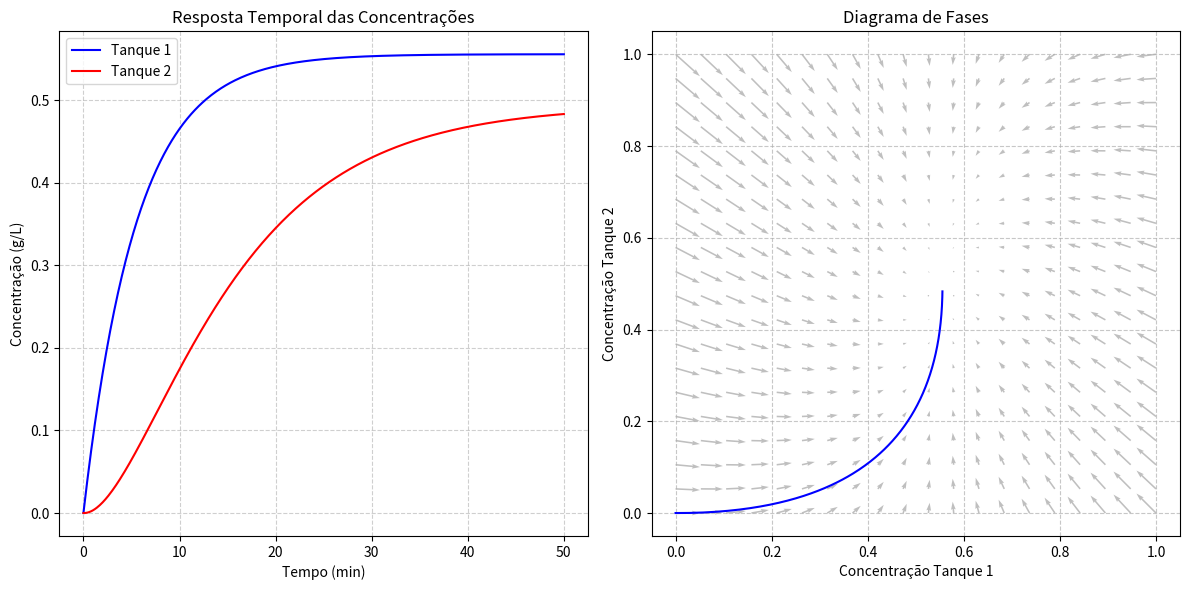

Generate this figure with matplotlib:
import numpy as np
import matplotlib.pyplot as plt


V1 = V2 = 100
Qin = 10
Q12 = 8
Qout = 1
Cin = 1


C1_0 = 0
C2_0 = 0


ti = 0
tf = 50
dt = 0.1
n_passos = int((tf - ti) / dt) + 1


tempo = np.linspace(ti, tf, n_passos)
C1 = np.zeros(n_passos)
C2 = np.zeros(n_passos)
C1[0] = C1_0
C2[0] = C2_0


for i in range(n_passos - 1):

    dC1_dt = (Qin / V1) * (Cin - C1[i]) - (Q12 / V1) * C1[i]
    dC2_dt = (Q12 / V2) * (C1[i] - C2[i]) - (Qout / V2) * C2[i]


    C1[i+1] = C1[i] + dt * dC1_dt
    C2[i+1] = C2[i] + dt * dC2_dt


plt.figure(figsize=(12, 6))
plt.subplot(1, 2, 1)
plt.plot(tempo, C1, color="blue", label='Tanque 1')
plt.plot(tempo, C2, color="red", label='Tanque 2')
plt.xlabel('Tempo (min)')
plt.ylabel('Concentração (g/L)')
plt.title('Resposta Temporal das Concentrações')
plt.legend()
plt.grid(True, linestyle="--", alpha=0.6)


plt.subplot(1, 2, 2)
plt.plot(C1, C2, color="blue")

c1_valores = np.linspace(0, Cin, 20)
c2_valores = np.linspace(0, Cin, 20)
C1_grid, C2_grid = np.meshgrid(c1_valores, c2_valores)

# Campo vetorial
dC1 = (Qin / V1) * (Cin - C1_grid) - (Q12 / V1) * C1_grid
dC2 = (Q12 / V2) * (C1_grid - C2_grid) - (Qout / V2) * C2_grid

plt.quiver(C1_grid, C2_grid, dC1, dC2, color='grey', alpha=0.5)
plt.xlabel('Concentração Tanque 1')
plt.ylabel('Concentração Tanque 2')
plt.title('Diagrama de Fases')
plt.grid(True, linestyle="--", alpha=0.7)
plt.tight_layout()
plt.show()


print(f"Concentração final no Tanque 1: {C1[-1]:.4f} g/L")
print(f"Concentração final no Tanque 2: {C2[-1]:.4f} g/L")